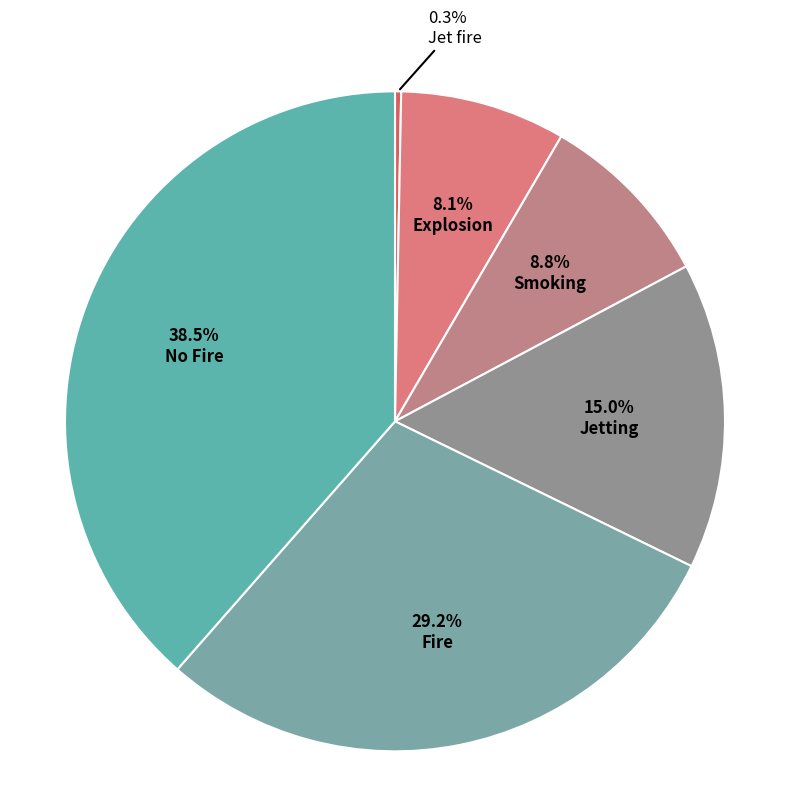

Write Python code to recreate this figure.
import matplotlib.pyplot as plt
import numpy as np

# 1. 准备数据
labels = ['Jet fire', 'Explosion', 'Smoking', 'Jetting', 'Fire', 'No Fire']
sizes = [0.3, 8.1, 8.8, 15.0, 29.2, 38.5]

# 2. 定义颜色 (根据图片吸取近似色值)
colors = [
    '#d95f5f',  # Jet fire (虽然切片很小，给它一个红色系的底色)
    '#e07a7e',  # Explosion (浅红/肉粉色)
    '#be8488',  # Smoking (暗粉/褐玫瑰色)
    '#929292',  # Jetting (灰色)
    '#7ba7a6',  # Fire (灰青色)
    '#5cb5ac'  # No Fire (蓝绿色/青色)
]

# 3. 创建画布
fig, ax = plt.subplots(figsize=(8, 8), dpi=100)

# 4. 绘制饼图
# startangle=90: 从12点钟方向开始
# counterclock=False: 顺时针方向绘制 (符合图中 Jet fire -> Explosion -> ... 的顺序)
wedges, texts, autotexts = ax.pie(sizes,
                                  colors=colors,
                                  startangle=90,
                                  counterclock=False,
                                  autopct='%1.1f%%',  # 初始格式，后面会覆盖
                                  wedgeprops={'linewidth': 1.5, 'edgecolor': 'white'},  # 白色边框
                                  pctdistance=0.65)  # 文字距离圆心的距离

# 5. 自定义内部文字样式
for i, autotext in enumerate(autotexts):
    # 设置显示的文本格式：百分比 + 换行 + 类别名
    autotext.set_text(f"{sizes[i]}%\n{labels[i]}")

    # 设置字体样式
    autotext.set_color('black')
    autotext.set_fontweight('bold')
    autotext.set_fontsize(12)

    # 特殊处理：'Jet fire' 占比太小，隐藏内部文字，改为外部引线标注
    if labels[i] == 'Jet fire':
        autotext.set_visible(False)

# 6. 添加 'Jet fire' 的外部引线标注
# 计算第一块切片(Jet fire)的角度位置
# 因为是从90度开始顺时针画，且它只有0.3%，它位于约89.5度的地方(接近12点钟偏右)
theta = 90 - (sizes[0] / 2 / 100 * 360)  # 角度
rad = np.deg2rad(theta)
x = np.cos(rad)
y = np.sin(rad)

# 添加标注
ax.annotate("0.3%\nJet fire",
            xy=(x, y),  # 箭头指向的位置 (圆周边缘)
            xytext=(0.1, 1.15),  # 文字放置的位置 (根据图片目测调整)
            fontsize=12,
            color='black',
            ha='left',  # 水平对齐
            arrowprops=dict(arrowstyle="-", color='black', linewidth=1.5))

# 7. 保持圆形并显示
ax.axis('equal')
plt.tight_layout()
plt.show()
